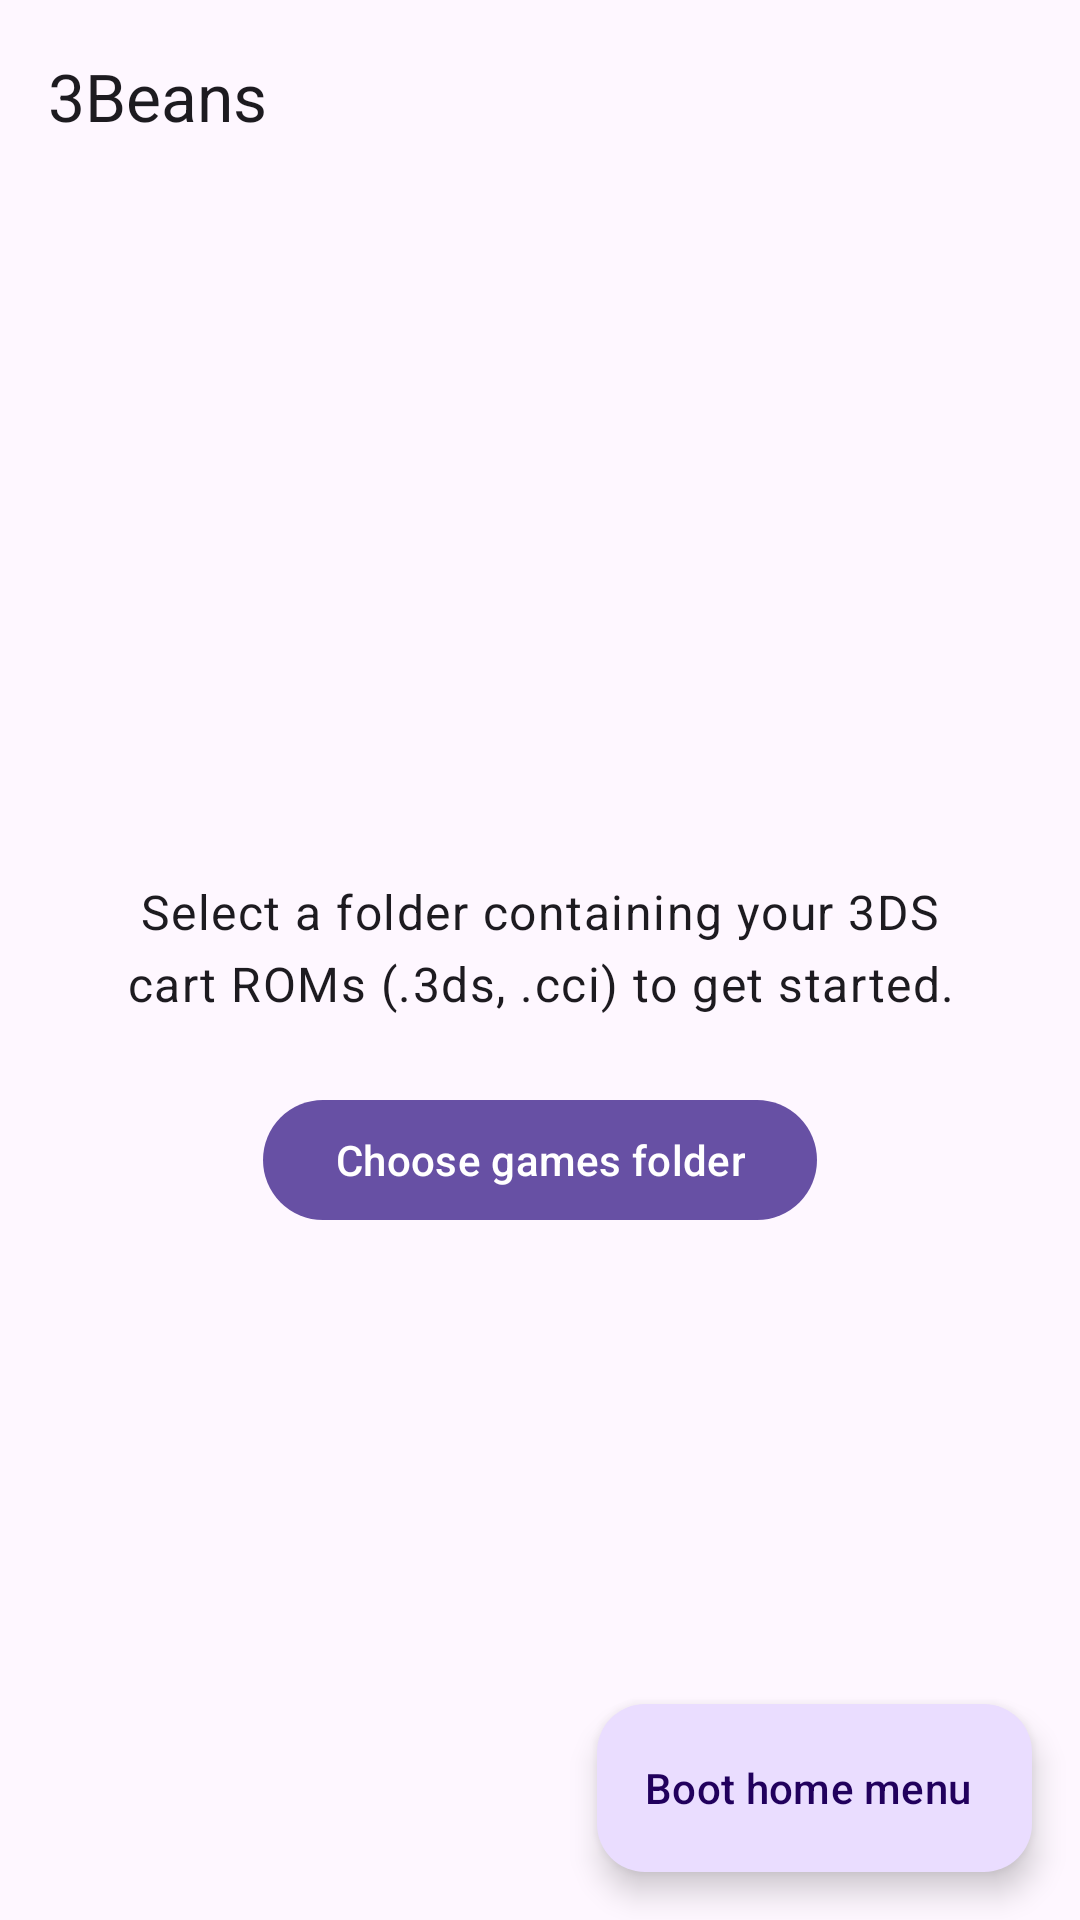

Produce the Android XML layout that renders to this screen, including the resource entries it uses.
<!-- AndroidManifest.xml: application theme Theme.ThreeBeans -->
<!-- res/layout/activity_main.xml -->
<?xml version="1.0" encoding="utf-8"?>
<androidx.coordinatorlayout.widget.CoordinatorLayout
    xmlns:android="http://schemas.android.com/apk/res/android"
    xmlns:app="http://schemas.android.com/apk/res-auto"
    android:layout_width="match_parent"
    android:layout_height="match_parent">

    <com.google.android.material.appbar.AppBarLayout
        android:id="@+id/appBar"
        android:layout_width="match_parent"
        android:layout_height="wrap_content">

        <com.google.android.material.appbar.MaterialToolbar
            android:id="@+id/toolbar"
            android:layout_width="match_parent"
            android:layout_height="?attr/actionBarSize"
            app:title="@string/app_name" />
    </com.google.android.material.appbar.AppBarLayout>

    <LinearLayout
        android:layout_width="match_parent"
        android:layout_height="match_parent"
        android:orientation="vertical"
        app:layout_behavior="@string/appbar_scrolling_view_behavior">

        <com.google.android.material.card.MaterialCardView
            android:id="@+id/systemFilesCard"
            style="?attr/materialCardViewFilledStyle"
            android:layout_width="match_parent"
            android:layout_height="wrap_content"
            android:layout_margin="16dp"
            android:visibility="gone"
            app:cardBackgroundColor="?attr/colorErrorContainer">

            <LinearLayout
                android:layout_width="match_parent"
                android:layout_height="wrap_content"
                android:orientation="horizontal"
                android:gravity="center_vertical"
                android:padding="16dp">

                <ImageView
                    android:layout_width="32dp"
                    android:layout_height="32dp"
                    android:importantForAccessibility="no"
                    android:src="@drawable/ic_warning"
                    app:tint="?attr/colorOnErrorContainer" />

                <LinearLayout
                    android:layout_width="0dp"
                    android:layout_height="wrap_content"
                    android:layout_weight="1"
                    android:layout_marginStart="16dp"
                    android:orientation="vertical">

                    <TextView
                        android:layout_width="match_parent"
                        android:layout_height="wrap_content"
                        android:text="@string/system_files_warning_title"
                        android:textAppearance="?attr/textAppearanceTitleMedium"
                        android:textColor="?attr/colorOnErrorContainer" />

                    <TextView
                        android:layout_width="match_parent"
                        android:layout_height="wrap_content"
                        android:text="@string/system_files_warning_text"
                        android:textAppearance="?attr/textAppearanceBodyMedium"
                        android:textColor="?attr/colorOnErrorContainer" />
                </LinearLayout>
            </LinearLayout>
        </com.google.android.material.card.MaterialCardView>

        <FrameLayout
            android:layout_width="match_parent"
            android:layout_height="0dp"
            android:layout_weight="1">

            <androidx.recyclerview.widget.RecyclerView
                android:id="@+id/gameList"
                android:layout_width="match_parent"
                android:layout_height="match_parent"
                android:clipToPadding="false"
                android:padding="8dp" />

            <LinearLayout
                android:id="@+id/emptyView"
                android:layout_width="match_parent"
                android:layout_height="match_parent"
                android:orientation="vertical"
                android:gravity="center"
                android:padding="32dp">

                <TextView
                    android:id="@+id/emptyText"
                    android:layout_width="wrap_content"
                    android:layout_height="wrap_content"
                    android:gravity="center"
                    android:text="@string/empty_no_folder"
                    android:textAppearance="?attr/textAppearanceBodyLarge" />

                <Button
                    android:id="@+id/chooseFolderButton"
                    android:layout_width="wrap_content"
                    android:layout_height="wrap_content"
                    android:layout_marginTop="24dp"
                    android:text="@string/choose_folder" />
            </LinearLayout>
        </FrameLayout>
    </LinearLayout>

    <com.google.android.material.floatingactionbutton.ExtendedFloatingActionButton
        android:id="@+id/homeMenuFab"
        android:layout_width="wrap_content"
        android:layout_height="wrap_content"
        android:layout_gravity="bottom|end"
        android:layout_margin="16dp"
        android:text="@string/boot_home_menu"
        android:contentDescription="@string/boot_home_menu"
        app:icon="@drawable/ic_play" />
</androidx.coordinatorlayout.widget.CoordinatorLayout>
<!-- resources referenced by this layout -->
<resources>
  <!-- drawable ic_warning (drawable) -->
  <?xml version="1.0" encoding="utf-8"?>
  <vector xmlns:android="http://schemas.android.com/apk/res/android"
      android:width="24dp"
      android:height="24dp"
      android:viewportWidth="24"
      android:viewportHeight="24"
      android:tint="?attr/colorControlNormal">
      <path
          android:fillColor="@android:color/white"
          android:pathData="M1,21h22L12,2 1,21zm12,-3h-2v-2h2v2zm0,-4h-2v-4h2v4z" />
  </vector>
  <string name="app_name" translatable="false">3Beans</string>
  <string name="boot_home_menu">Boot home menu</string>
  <string name="choose_folder">Choose games folder</string>
  <string name="empty_no_folder">Select a folder containing your 3DS cart ROMs (.3ds, .cci) to get started.</string>
  <string name="system_files_warning_text">Boot ROMs and a NAND dump are required before games can run. Tap to configure.</string>
  <string name="system_files_warning_title">System files needed</string>
  <style name="Theme.ThreeBeans" parent="Theme.Material3.DayNight.NoActionBar" />
</resources>
